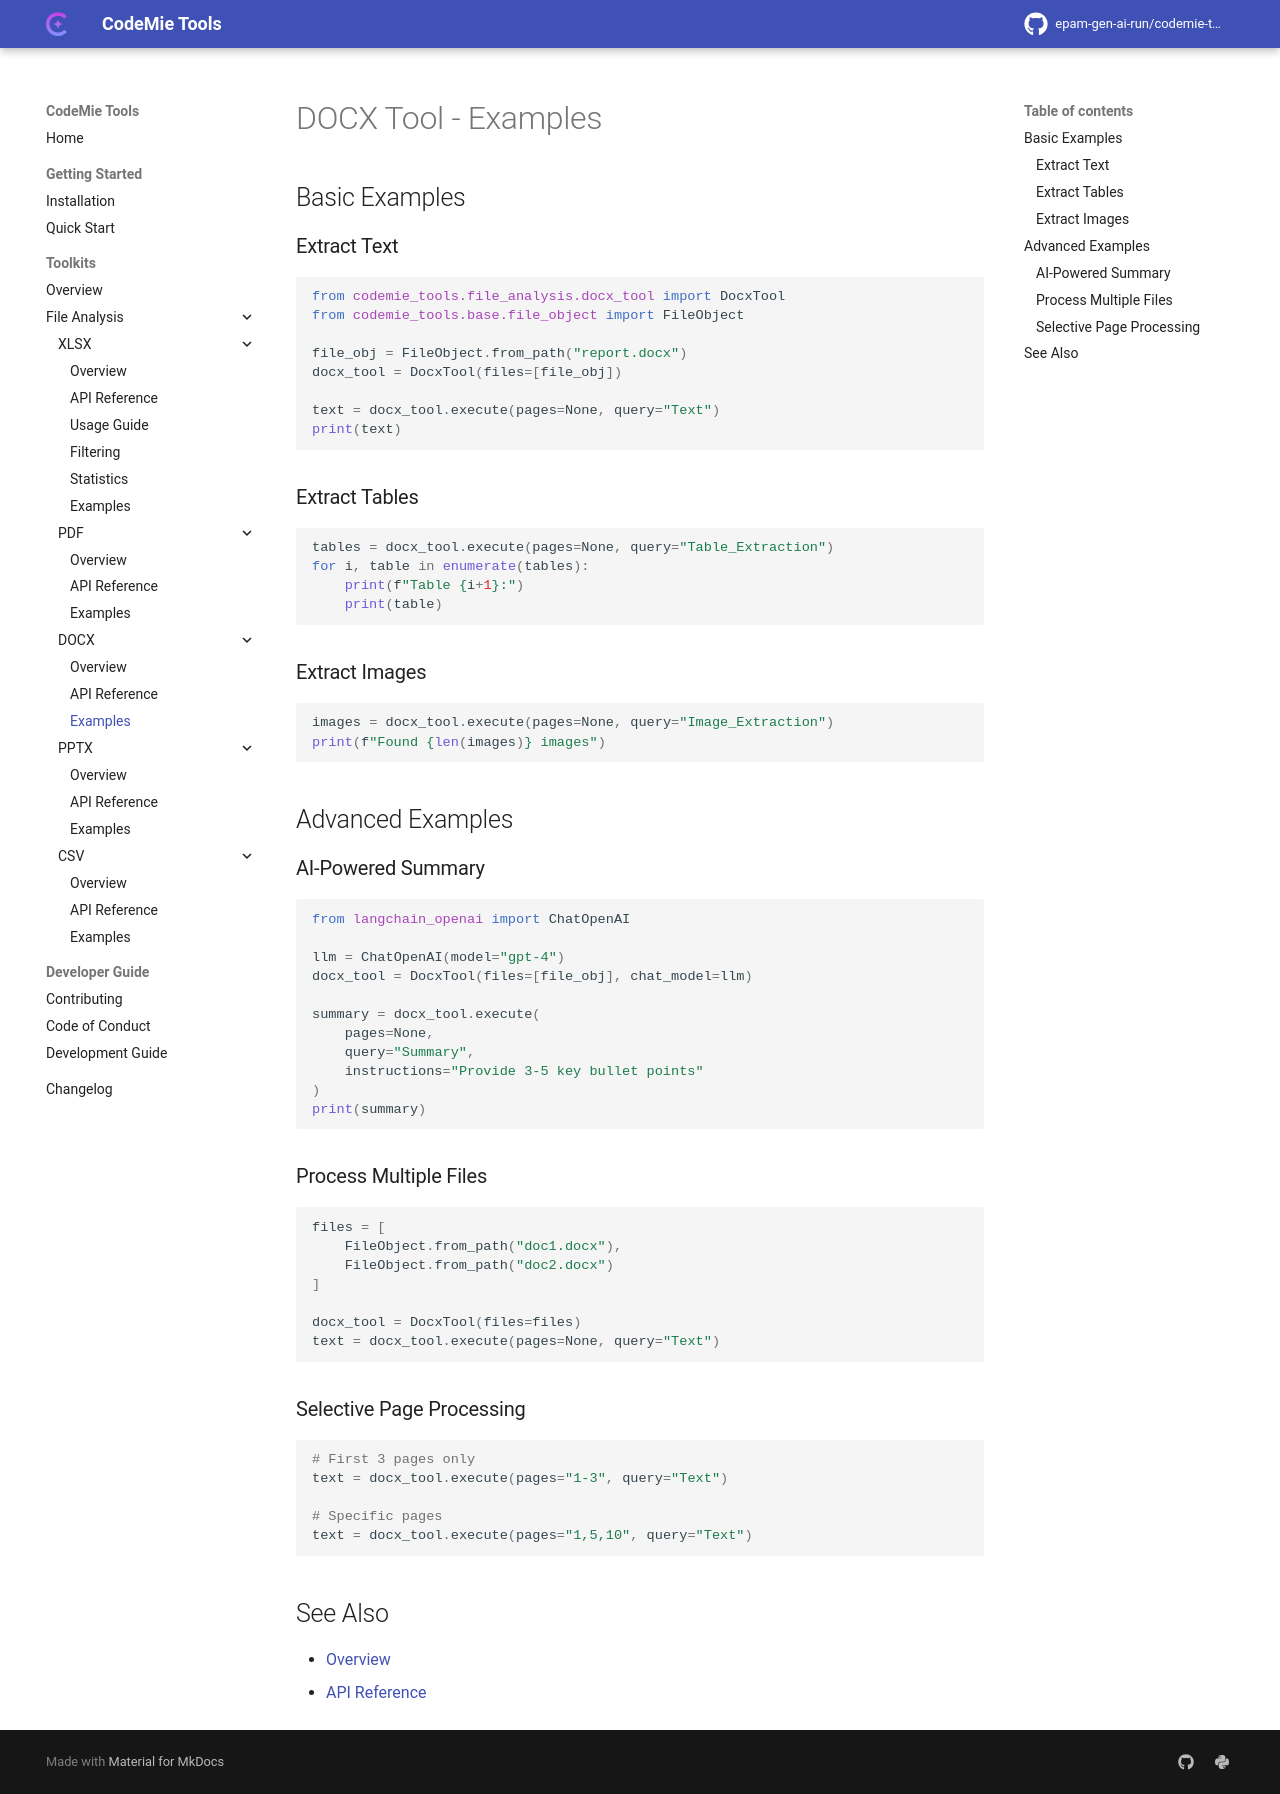

repository: epam-gen-ai-run/codemie-tools · page: toolkits/file-analysis/docx/examples/index.html · generator: mkdocs

# DOCX Tool - Examples

## Basic Examples

### Extract Text

```python
from codemie_tools.file_analysis.docx_tool import DocxTool
from codemie_tools.base.file_object import FileObject

file_obj = FileObject.from_path("report.docx")
docx_tool = DocxTool(files=[file_obj])

text = docx_tool.execute(pages=None, query="Text")
print(text)
```

### Extract Tables

```python
tables = docx_tool.execute(pages=None, query="Table_Extraction")
for i, table in enumerate(tables):
    print(f"Table {i+1}:")
    print(table)
```

### Extract Images

```python
images = docx_tool.execute(pages=None, query="Image_Extraction")
print(f"Found {len(images)} images")
```

## Advanced Examples

### AI-Powered Summary

```python
from langchain_openai import ChatOpenAI

llm = ChatOpenAI(model="gpt-4")
docx_tool = DocxTool(files=[file_obj], chat_model=llm)

summary = docx_tool.execute(
    pages=None,
    query="Summary",
    instructions="Provide 3-5 key bullet points"
)
print(summary)
```

### Process Multiple Files

```python
files = [
    FileObject.from_path("doc1.docx"),
    FileObject.from_path("doc2.docx")
]

docx_tool = DocxTool(files=files)
text = docx_tool.execute(pages=None, query="Text")
```

### Selective Page Processing

```python
# First 3 pages only
text = docx_tool.execute(pages="1-3", query="Text")

# Specific pages
text = docx_tool.execute(pages="1,5,10", query="Text")
```

## See Also

- [Overview](overview.md)
- [API Reference](api-reference.md)
